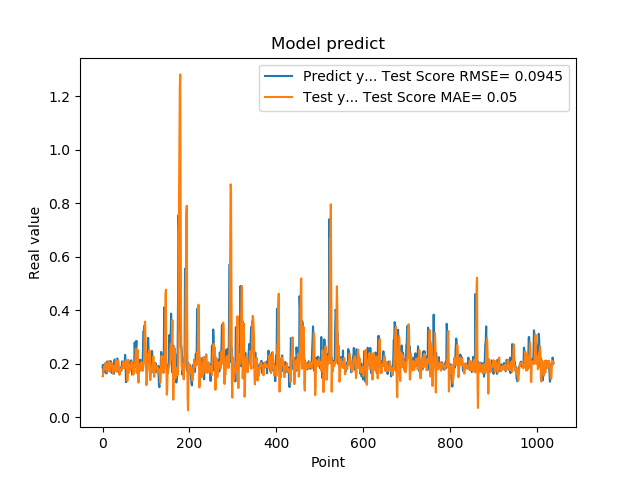

Data behind this chart, as committed beside it:
1.861467957496643066e-01, 1.538914691002041535e-01
1.954913884401321134e-01, 1.524511658703682770e-01
1.660518944263458530e-01, 1.772553429234234867e-01
1.907722949981689176e-01, 1.846873114729047638e-01
1.898660957813262939e-01, 1.918252739298892395e-01
2.001174986362457275e-01, 1.783978213999138640e-01
1.948629021644592563e-01, 1.836250893910665039e-01
1.779100298881530762e-01, 2.036449539541055620e-01
1.810636967420578003e-01, 1.933245643808775560e-01
1.635809391736984530e-01, 1.896068315556375394e-01
1.916799396276473999e-01, 1.703506170687544286e-01
2.085516005754470825e-01, 1.727646547958123224e-01
1.828240007162094394e-01, 1.819361816098991891e-01
1.857409924268722534e-01, 1.909404473304105454e-01
1.752161234617233276e-01, 2.092435921336466831e-01
1.845117062330245972e-01, 1.842368125729924866e-01
1.984785944223403931e-01, 1.715314693880960195e-01
1.841159015893935880e-01, 1.834680989216310176e-01
2.104043960571288785e-01, 1.853083447995520217e-01
2.088565975427627841e-01, 2.024384710694364931e-01
1.900728046894073209e-01, 1.988226702176007499e-01
1.658952832221984863e-01, 1.998723587697889825e-01
1.852532625198364535e-01, 2.018140411820755764e-01
1.799222826957702359e-01, 1.768105783577623435e-01
1.978618204593658447e-01, 1.627810796037000851e-01
1.711323857307434082e-01, 1.801058870531240808e-01
1.623787879943847379e-01, 1.907664394398614072e-01
2.059821039438247958e-01, 1.823489850584578131e-01
2.158481031656264981e-01, 1.812441540818224006e-01
1.768843084573745450e-01, 1.739737212541664912e-01
1.834106147289275845e-01, 2.035483792585634222e-01
1.805770993232727051e-01, 2.150156598904134075e-01
2.012096941471099854e-01, 1.760878483283968843e-01
2.066745012998580933e-01, 1.697131586578838058e-01
2.195876985788345337e-01, 1.946202685221902484e-01
1.944769918918609619e-01, 2.066571823689641874e-01
1.704634428024291992e-01, 2.131788983417614025e-01
1.750701963901519775e-01, 2.013287760678819649e-01
1.796004772186279297e-01, 1.823644385177277671e-01
1.640222966670989990e-01, 1.583934392862039742e-01
1.769366562366485596e-01, 1.655018220031321818e-01
1.781685650348663330e-01, 1.788601047607650263e-01
1.855484992265701294e-01, 1.725461656435138269e-01
1.732649058103561401e-01, 1.764259276736093174e-01
1.832000017166137418e-01, 1.859585499145525733e-01
2.088083624839782715e-01, 1.838978947628159832e-01
1.873752027750015536e-01, 1.863391417683579188e-01
1.986005455255508423e-01, 1.873663268706212692e-01
1.863885968923568726e-01, 2.071560557263115443e-01
1.885485500097274780e-01, 1.963617256769239761e-01
1.833238750696182529e-01, 1.837844674250151411e-01
2.096922993659972867e-01, 1.886215376217081907e-01
2.330529242753982544e-01, 1.858981681109397044e-01
2.151579260826110562e-01, 1.995470839370092619e-01
1.312076449394226074e-01, 2.138093219668890099e-01
1.684847325086593628e-01, 2.124028498955347344e-01
2.097207009792327881e-01, 1.799496150882951284e-01
1.697814613580703458e-01, 1.351297937367920421e-01
1.778024435043334961e-01, 1.527859227635061934e-01
1.968562752008438110e-01, 2.144298617390719419e-01
1.775619983673095703e-01, 1.900689182441007985e-01
... 979 more rows
